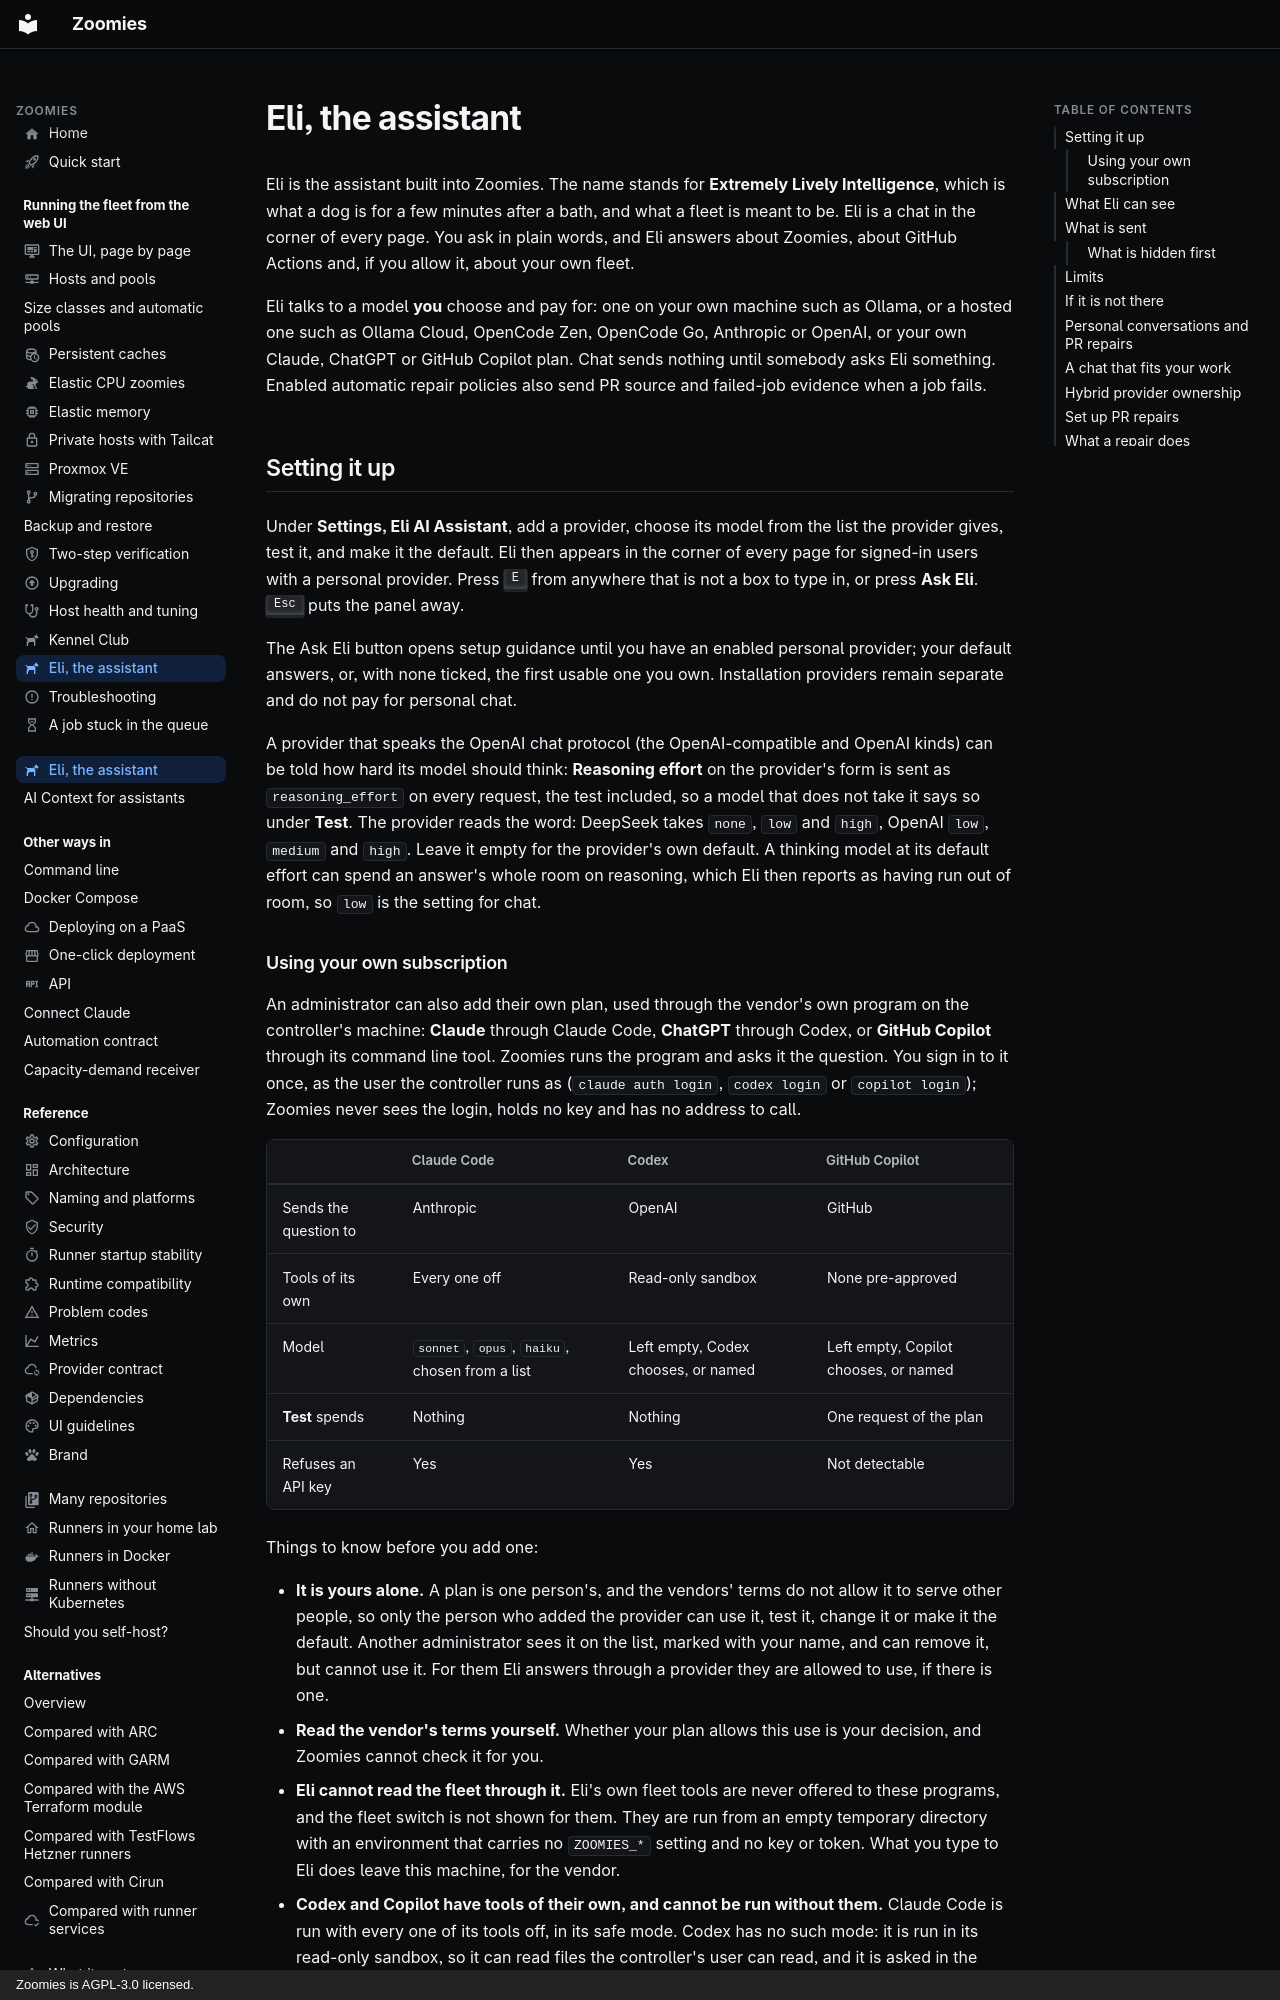

repository: eyupio/Zoomies · page: eli/index.html · generator: mkdocs · copyright: Zoomies is AGPL-3.0 licensed.

---
icon: material/dog-side
title: Eli, the assistant
description: >-
  Eli is the assistant built into Zoomies: a chat in the corner of every page that
  can read your fleet through a model you choose, with separately authorised PR repairs.
---

# Eli, the assistant

Eli is the assistant built into Zoomies. The name stands for **Extremely Lively
Intelligence**, which is what a dog is for a few minutes after a bath, and what a
fleet is meant to be. Eli is a chat in the corner of every page. You ask in plain
words, and Eli answers about Zoomies, about GitHub Actions and, if you allow it,
about your own fleet.

Eli talks to a model **you** choose and pay for: one on your own machine such as
Ollama, or a hosted one such as Ollama Cloud, OpenCode Zen, OpenCode Go, Anthropic or OpenAI, or your own
Claude, ChatGPT or GitHub Copilot plan.
Chat sends nothing until somebody asks Eli something. Enabled automatic repair policies also send PR source and failed-job evidence when a job fails.

## Setting it up

Under **Settings, Eli AI Assistant**, add a provider, choose its model from the list the
provider gives, test it, and make it the default. Eli then appears in the corner of
every page for signed-in users with a personal provider. Press <kbd>E</kbd> from anywhere that is not a box
to type in, or press **Ask Eli**. <kbd>Esc</kbd> puts the panel away.

The Ask Eli button opens setup guidance until you have an enabled personal provider; your default answers, or, with none ticked, the first usable one you own. Installation providers remain separate and do not pay for personal chat.

A provider that speaks the OpenAI chat protocol (the OpenAI-compatible and OpenAI
kinds) can be told how hard its model should think: **Reasoning effort** on the
provider's form is sent as `reasoning_effort` on every request, the test included,
so a model that does not take it says so under **Test**. The provider reads the word:
DeepSeek takes `none`, `low` and `high`, OpenAI `low`, `medium` and `high`. Leave it
empty for the provider's own default. A thinking model at its default effort can
spend an answer's whole room on reasoning, which Eli then reports as having run out
of room, so `low` is the setting for chat.
